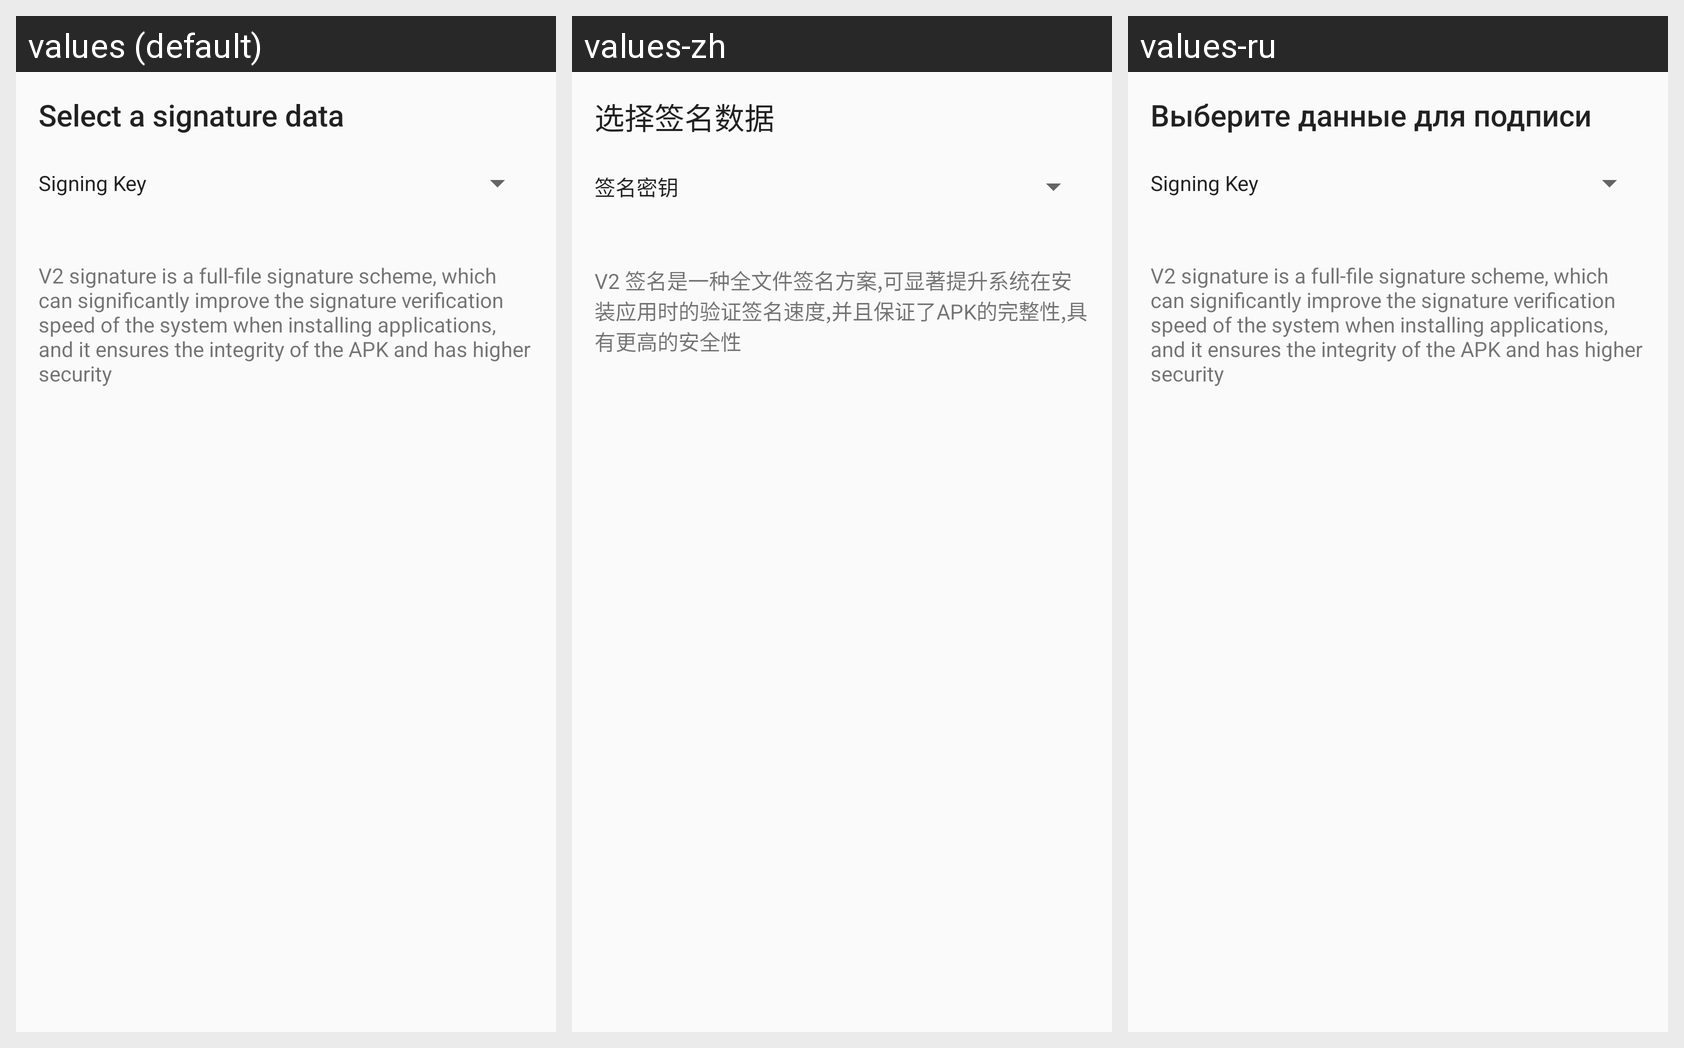

For this localized Android screen grid, give each drawn string resource with its value in every locale shown.
Android screen res/layout/dialog_apk_signer.xml rendered under 3 locales, left to right: values (default), values-zh, values-ru. Device: Nexus 5 (rendered at 1080×1920; each locale shown at half size, 540×960, under a caption strip naming it); theme AppTheme.
Strings drawn on this screen, with the default value and each locale's value (text and hints the layout hard-codes, and strings that could not be matched under every locale, appear in the picture but are not listed):

selete_signer_data
  values: Select a signature data
  values-zh: 选择签名数据
  values-ru: Выберите данные для подписи

signer_key
  values: Signing Key
  values-zh: 签名密钥
  values-ru: Signing Key

signer_v2_tips
  values: V2 signature is a full-file signature scheme, which can significantly improve the signature verification speed of the system when installing applications, and it ensures the integrity of the APK and has higher security
  values-zh: V2 签名是一种全文件签名方案,可显著提升系统在安装应用时的验证签名速度,并且保证了APK的完整性,具有更高的安全性
  values-ru: V2 signature is a full-file signature scheme, which can significantly improve the signature verification speed of the system when installing applications, and it ensures the integrity of the APK and has higher security
